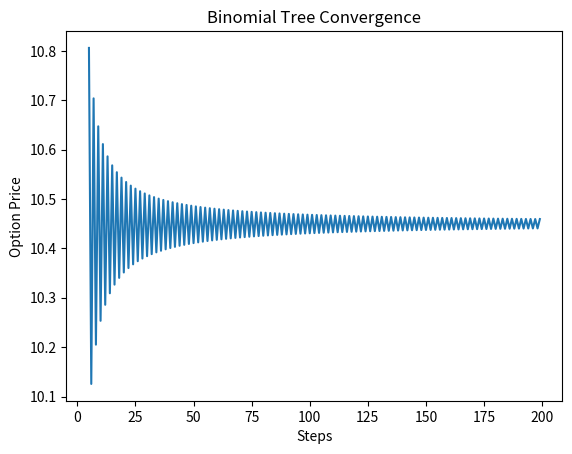

Generate this figure with matplotlib:
import numpy as np
import matplotlib.pyplot as plt

def binomial_call(S, K, r, T, sigma, N):
    dt = T/N
    u = np.exp(sigma*np.sqrt(dt))
    d = 1/u
    p = (np.exp(r*dt)-d)/(u-d)

    prices = np.array([S*(u**j)*(d**(N-j)) for j in range(N+1)])
    values = np.maximum(prices-K,0)

    for i in range(N):
        values = np.exp(-r*dt)*(p*values[1:]+(1-p)*values[:-1])

    return values[0]

Ns = range(5,200)
prices = [binomial_call(100,100,0.05,1,0.2,n) for n in Ns]

plt.plot(Ns, prices)
plt.title("Binomial Tree Convergence")
plt.xlabel("Steps")
plt.ylabel("Option Price")
plt.show()